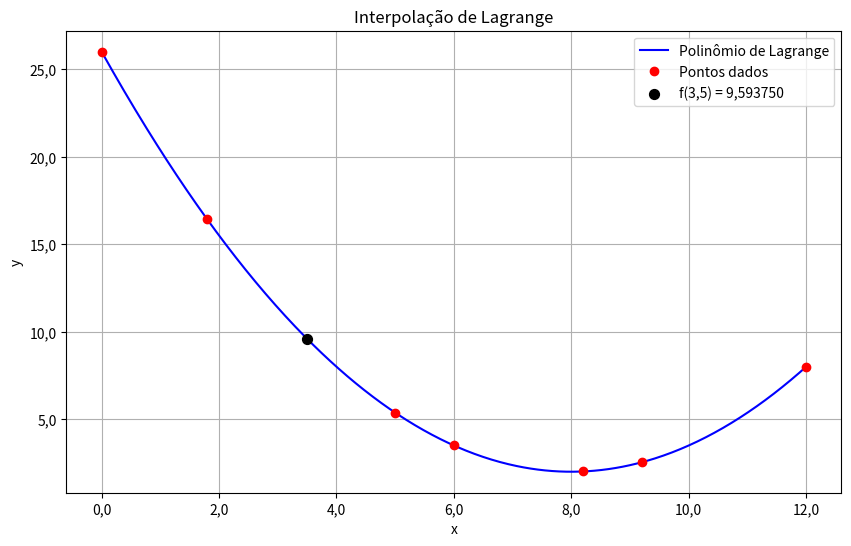

Python code for this plot:
import numpy as np
import math
import matplotlib.pyplot as plt
import matplotlib.ticker as ticker

x = np.array([0.0, 1.8, 5.0, 6.0, 8.2, 9.2, 12.0])
y = np.array([26.000, 16.415, 5.375, 3.500, 2.015, 2.540, 8.000])

n = len(x)



def lagrange(xvalor):
    resultado = 0
    for i in range(n):
        Li = math.prod((xvalor - x[j]) / (x[i] - x[j]) for j in range(n) if j != i)
        resultado += Li * y[i]
    return resultado


xvalor = 3.5
resultado = lagrange(xvalor)

xplot = np.linspace(0, 12, 500)
yplot = [lagrange(xi) for xi in xplot]

fig, ax = plt.subplots(figsize=(10, 6))



ax.plot(xplot, yplot, 'b-', label='Polinômio de Lagrange')
ax.plot(x, y, 'ro', label='Pontos dados')
ax.scatter(xvalor, resultado, color='black', zorder=5, s=50, label=f'f({xvalor}) = {resultado:.6f}'.replace('.', ','))

ax.xaxis.set_major_formatter(ticker.FuncFormatter(lambda val, pos: f'{val:.1f}'.replace('.', ',')))
ax.yaxis.set_major_formatter(ticker.FuncFormatter(lambda val, pos: f'{val:.1f}'.replace('.', ',')))





plt.xlabel('x')
plt.ylabel('y')
plt.title('Interpolação de Lagrange')
plt.legend()
plt.grid(True)
plt.show()

print(f"O valor de f({xvalor}) é aproximadamente {resultado}")
